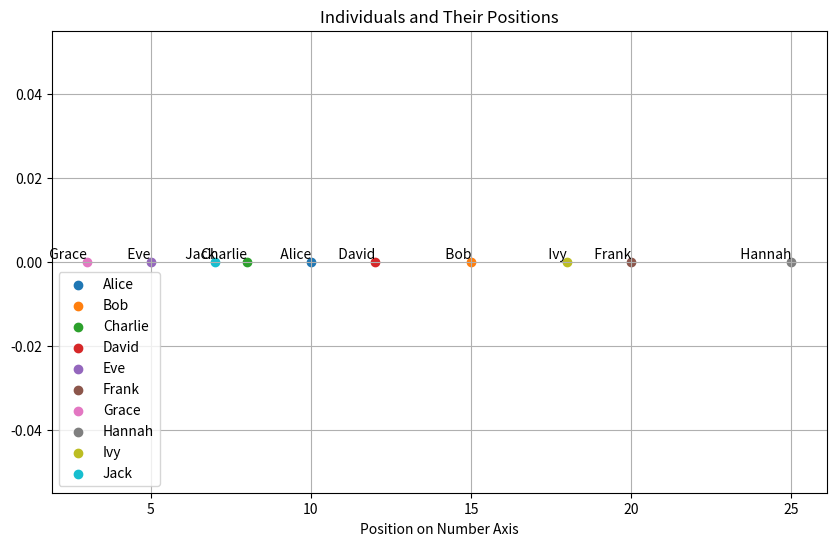

Write the Python code that produced this figure.
import matplotlib.pyplot as plt

# Example input data
individuals = [("Alice", 10), ("Bob", 15), ("Charlie", 8), ("David", 12), ("Eve", 5), ("Frank", 20), ("Grace", 3), ("Hannah", 25), ("Ivy", 18), ("Jack", 7)]

def calculate_distance(person1, person2):
    # Calculate the distance between two individuals based on their positions
    distance = abs(person1[1] - person2[1])
    return distance

def find_friends(individuals):
    friends_dict = {}
    
    for person1 in individuals:
        distances = []
        for person2 in individuals:
            if person1 != person2:
                distance = calculate_distance(person1, person2)
                distances.append((person2[0], distance))  # Store name and distance
                
        # Sort distances and select the 5 closest friends
        distances.sort(key=lambda x: x[1])
        friends = [distances[i][0] for i in range(min(5, len(distances)))]
        friends_dict[person1[0]] = friends
    
    return friends_dict

# Find friends for each individual
friends = find_friends(individuals)

# Plotting
plt.figure(figsize=(10, 6))
for person, position in individuals:
    plt.scatter(position, 0, label=person, marker='o')
    plt.text(position, 0, f'  {person}', verticalalignment='bottom', horizontalalignment='right')

plt.xlabel('Position on Number Axis')
plt.title('Individuals and Their Positions')
plt.grid(True)
plt.legend()
plt.show()

# Output the result
for person, friend_list in friends.items():
    print(f"{person}'s friends: {friend_list}")
